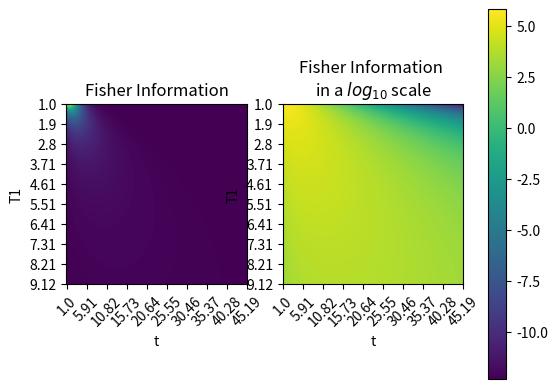

This chart was generated by the following Python code:
import numpy as np
import matplotlib.pyplot as plt
from matplotlib import cm
from matplotlib.ticker import LinearLocator, FormatStrFormatter
from mpl_toolkits.mplot3d import Axes3D

def fisher_inf(t, T1):

    X, Y = np.meshgrid(t, T1)

    def ticks(lists, number):
        n = len(lists)
        skip = int(n/number)
        arr = [None]*number
        ind = 0
        for i in range(number):
            arr[i] = lists[ind]
            ind += skip
        return arr


    I = (X**2)/((Y**4)*(np.e**(X/Y)-1))

    I2 = np.log10(I)

    fig, ax = plt.subplots(1,2)

    img = ax[0].imshow(I)

    img = ax[1].imshow(I2)

    ax[0].set_xticks(list(np.linspace(0,len(t),10)))
    ax[0].set_xticklabels(np.round(ticks(t*1000, 10), 2), rotation = 45)
    ax[0].set_yticks(list(np.linspace(0,len(T1),10)))
    ax[0].set_yticklabels(np.round(ticks(T1*1000, 10), 2))
    ax[0].set_title('Fisher Information')
    ax[0].set_ylabel('T1')
    ax[0].set_xlabel('t')

    ax[1].set_xticks(list(np.linspace(0,len(t),10)))
    ax[1].set_xticklabels(np.round(ticks(t*1000, 10), 2), rotation = 45)
    ax[1].set_yticks(list(np.linspace(0,len(T1),10)))
    ax[1].set_yticklabels(np.round(ticks(T1*1000, 10), 2))
    ax[1].set_title('Fisher Information \nin a $log_{10}$ scale')
    ax[1].set_ylabel('T1')
    ax[1].set_xlabel('t')

    fig.colorbar(img, ax = ax.ravel().tolist())
    # fig.tight_layout()

    plt.show()

if __name__ == '__main__':
    t = np.linspace(1, 50,500)*(10**(-3))
    T1 = np.linspace(1, 10, 500)*(10**(-3))

    fisher_inf(t, T1)